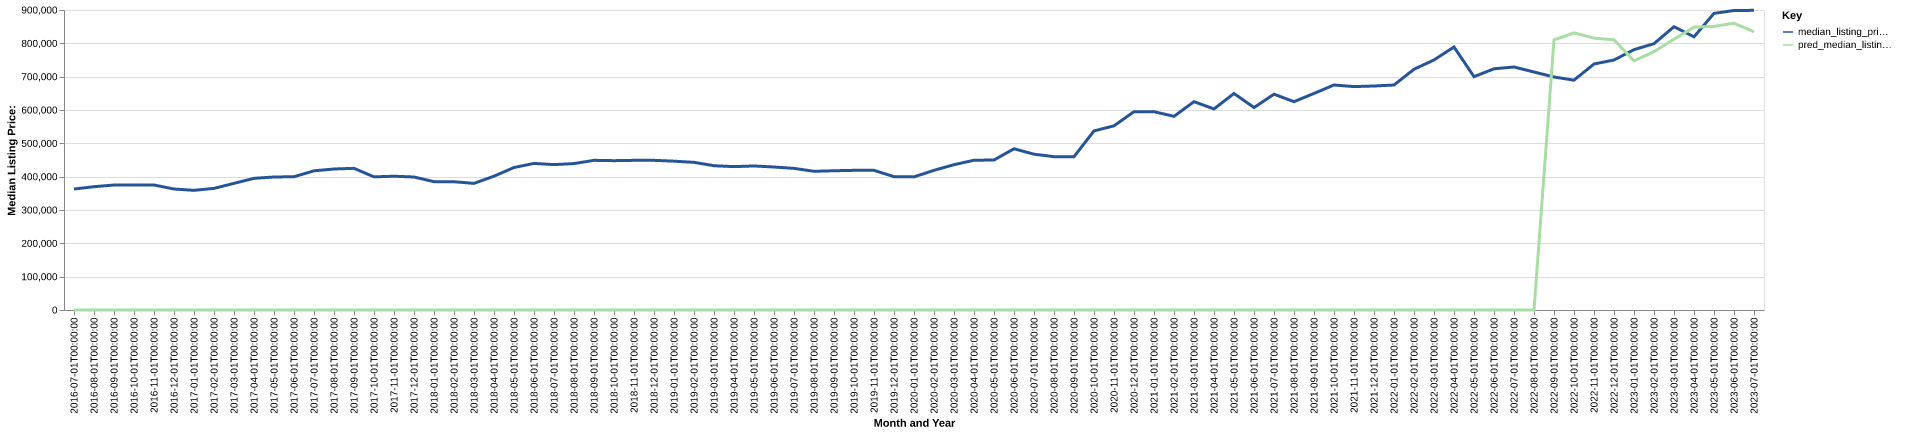

Data behind this chart, as committed beside it:
date, time_idx, median_listing_price, thirty_year_interest_rate_five, month, county_name, active_listing_count, median_days_on_market, pred_median_listing_price, month_year
2016-07-01, 0, 363000, 3.72, 7, jackson, nc, 1097, 93.0, 0, Jul-2016
2016-08-01, 1, 369900, 3.73, 8, jackson, nc, 1066, 110.0, 0, Aug-2016
2016-09-01, 2, 374950, 3.66, 9, jackson, nc, 1036, 124.0, 0, Sep-2016
2016-10-01, 3, 375000, 3.64, 10, jackson, nc, 1012, 137.0, 0, Oct-2016
2016-11-01, 4, 375000, 3.66, 11, jackson, nc, 912.0, 153.0, 0, Nov-2016
2016-12-01, 5, 363000, 3.48, 12, jackson, nc, 844.0, 165.0, 0, Dec-2016
2017-01-01, 6, 359000, 3.45, 1, jackson, nc, 725.0, 177.0, 0, Jan-2017
2017-02-01, 7, 364925, 3.5, 2, jackson, nc, 723.0, 189.0, 0, Feb-2017
2017-03-01, 8, 379950, 3.52, 3, jackson, nc, 748.0, 184.0, 0, Mar-2017
2017-04-01, 9, 395000, 4.03, 4, jackson, nc, 800.0, 164.0, 0, Apr-2017
2017-05-01, 10, 399000, 4.32, 5, jackson, nc, 868.0, 89.0, 0, May-2017
2017-06-01, 11, 399850, 4.2, 6, jackson, nc, 920.0, 86.0, 0, Jun-2017
2017-07-01, 12, 417500, 4.19, 7, jackson, nc, 937.0, 91.0, 0, Jul-2017
2017-08-01, 13, 423000, 4.3, 8, jackson, nc, 933.0, 101.0, 0, Aug-2017
2017-09-01, 14, 425000, 4.1, 9, jackson, nc, 927.0, 116.0, 0, Sep-2017
2017-10-01, 15, 399425, 4.05, 10, jackson, nc, 892.0, 127.0, 0, Oct-2017
2017-11-01, 16, 401325, 3.94, 11, jackson, nc, 830.0, 142.0, 0, Nov-2017
2017-12-01, 17, 399000, 4.03, 12, jackson, nc, 780.0, 161.0, 0, Dec-2017
2018-01-01, 18, 385000, 3.93, 1, jackson, nc, 692.0, 171.0, 0, Jan-2018
2018-02-01, 19, 384750, 3.83, 2, jackson, nc, 687.0, 163.0, 0, Feb-2018
2018-03-01, 20, 379900, 3.94, 3, jackson, nc, 686.0, 143.0, 0, Mar-2018
2018-04-01, 21, 401400, 3.95, 4, jackson, nc, 709.0, 104.0, 0, Apr-2018
2018-05-01, 22, 427500, 3.99, 5, jackson, nc, 728.0, 92.0, 0, May-2018
2018-06-01, 23, 439750, 4.15, 6, jackson, nc, 769.0, 83.0, 0, Jun-2018
2018-07-01, 24, 436188, 4.4, 7, jackson, nc, 796.0, 87.0, 0, Jul-2018
2018-08-01, 25, 439250, 4.46, 8, jackson, nc, 789.0, 94.0, 0, Aug-2018
2018-09-01, 26, 449000, 4.58, 9, jackson, nc, 782.0, 103.0, 0, Sep-2018
2018-10-01, 27, 448000, 4.66, 10, jackson, nc, 779.0, 122.0, 0, Oct-2018
2018-11-01, 28, 449000, 4.62, 11, jackson, nc, 728.0, 140.0, 0, Nov-2018
2018-12-01, 29, 449000, 4.54, 12, jackson, nc, 706.0, 150.0, 0, Dec-2018
2019-01-01, 30, 446500, 4.6, 1, jackson, nc, 622.0, 156.0, 0, Jan-2019
2019-02-01, 31, 442938, 4.72, 2, jackson, nc, 624.0, 162.0, 0, Feb-2019
2019-03-01, 32, 432871, 4.9, 3, jackson, nc, 636.0, 149.0, 0, Mar-2019
2019-04-01, 33, 430096, 4.94, 4, jackson, nc, 658.0, 123.0, 0, Apr-2019
2019-05-01, 34, 432125, 4.75, 5, jackson, nc, 729.0, 97.0, 0, May-2019
2019-06-01, 35, 429000, 4.51, 6, jackson, nc, 763.0, 85.0, 0, Jun-2019
2019-07-01, 36, 424875, 4.41, 7, jackson, nc, 747.0, 93.0, 0, Jul-2019
2019-08-01, 37, 416091, 4.41, 8, jackson, nc, 735.0, 100.0, 0, Aug-2019
2019-09-01, 38, 417727, 4.2, 9, jackson, nc, 717.0, 109.0, 0, Sep-2019
2019-10-01, 39, 419000, 4.14, 10, jackson, nc, 704.0, 119.0, 0, Oct-2019
2019-11-01, 40, 419000, 3.84, 11, jackson, nc, 655.0, 123.0, 0, Nov-2019
2019-12-01, 41, 400000, 3.81, 12, jackson, nc, 628.0, 144.0, 0, Dec-2019
2020-01-01, 42, 399350, 3.75, 1, jackson, nc, 564.0, 156.0, 0, Jan-2020
2020-02-01, 43, 419000, 3.73, 2, jackson, nc, 516.0, 157.0, 0, Feb-2020
2020-03-01, 44, 435950, 3.78, 3, jackson, nc, 537.0, 149.0, 0, Mar-2020
2020-04-01, 45, 449250, 3.75, 4, jackson, nc, 551.0, 143.0, 0, Apr-2020
2020-05-01, 46, 450000, 3.74, 5, jackson, nc, 558.0, 122.0, 0, May-2020
2020-06-01, 47, 483725, 3.72, 6, jackson, nc, 529.0, 108.0, 0, Jun-2020
2020-07-01, 48, 467425, 3.49, 7, jackson, nc, 462.0, 96.0, 0, Jul-2020
2020-08-01, 49, 460000, 3.65, 8, jackson, nc, 383.0, 89.0, 0, Aug-2020
2020-09-01, 50, 459925, 3.33, 9, jackson, nc, 326.0, 88.0, 0, Sep-2020
2020-10-01, 51, 537250, 3.28, 10, jackson, nc, 310.0, 87.0, 0, Oct-2020
2020-11-01, 52, 552500, 3.21, 11, jackson, nc, 285.0, 83.0, 0, Nov-2020
2020-12-01, 53, 595000, 3.07, 12, jackson, nc, 262.0, 93.0, 0, Dec-2020
2021-01-01, 54, 595000, 2.99, 1, jackson, nc, 227.0, 102.0, 0, Jan-2021
2021-02-01, 55, 580975, 2.93, 2, jackson, nc, 196.0, 100.0, 0, Feb-2021
2021-03-01, 56, 625000, 2.88, 3, jackson, nc, 179.0, 105.0, 0, Mar-2021
2021-04-01, 57, 603225, 2.84, 4, jackson, nc, 183.0, 74.0, 0, Apr-2021
2021-05-01, 58, 649500, 2.71, 5, jackson, nc, 186.0, 59.0, 0, May-2021
2021-06-01, 59, 607450, 2.79, 6, jackson, nc, 218.0, 47.0, 0, Jun-2021
... 25 more rows
